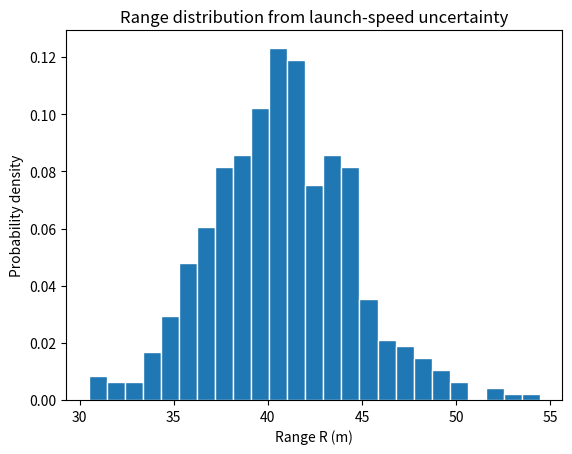
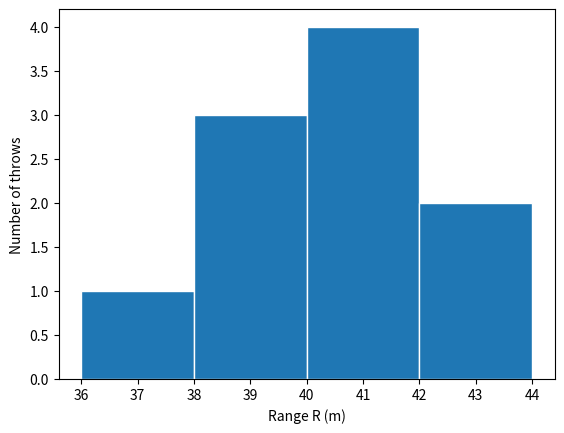

The script that saved these images, in order: (Note: this script raises an exception after producing the figures.)
import numpy as np
import matplotlib.pyplot as plt

g, v0 = 9.8, 20.0          # m/s^2, m/s
rng = np.random.default_rng(1)
theta = np.radians(45)

v0_trials = rng.normal(20.0, 1.0, size=500)
R_trials = v0_trials**2 * np.sin(2 * theta) / g

fig, ax = plt.subplots()
ax.hist(R_trials, bins=25, density=True, color="tab:blue", edgecolor="white")
ax.set_xlabel("Range R (m)")
ax.set_ylabel("Probability density")
ax.set_title("Range distribution from launch-speed uncertainty")
plt.show()

# ranges of 10 throws (m)
R_meas = np.array([36.5, 38.2, 39.0, 39.4, 40.1, 40.6, 41.3, 41.9, 42.5, 44.0])

fig, ax = plt.subplots()
ax.hist(R_meas, bins=[36, 38, 40, 42, 44], edgecolor="white")
ax.set_xlabel("Range R (m)")
ax.set_ylabel("Number of throws")
plt.show()

import json
from jupyterquiz import display_quiz

example = \
'''
[
    {
        "question": "מה הגובה של העמוד הגבוה ביותר בהיסטוגרמה?",
        "type": "multiple_choice",
        "answers": [
            {
                "answer": "3",
                "correct": true,
                "feedback": "נכון: בתא שבין 2 ל-3 נופלות שלוש מדידות, 2.1, 2.4 ו-2.9."
            },
            {
                "answer": "2",
                "correct": false,
                "feedback": "לא: זה הגובה של העמוד הראשון, עם המדידות 1.2 ו-1.7."
            },
            {
                "answer": "6",
                "correct": false,
                "feedback": "לא: 6 הוא מספר כל המדידות; כל עמוד סופר רק את המדידות שבתא שלו."
            },
            {
                "answer": "1",
                "correct": false,
                "feedback": "לא: זה הגובה של העמוד האחרון, שבו רק המדידה 3.5."
            }
        ]
    },
    {
        "question": "ואם מוסיפים לקריאה density=True, מה יהיה הגובה של אותו עמוד?",
        "type": "multiple_choice",
        "answers": [
            {
                "answer": "0.5",
                "correct": true,
                "feedback": "נכון: 3 מדידות מתוך 6, ורוחב התא 1, ולכן הגובה הוא 3 חלקי 6, כלומר 0.5."
            },
            {
                "answer": "3",
                "correct": false,
                "feedback": "לא: עם density=True הגובה כבר אינו ספירה של מדידות."
            },
            {
                "answer": "1",
                "correct": false,
                "feedback": "לא: 1 הוא השטח הכולל של כל העמודים יחד, לא גובה של עמוד אחד."
            },
            {
                "answer": "0.33",
                "correct": false,
                "feedback": "לא: זה הגובה של העמוד הראשון, 2 מדידות מתוך 6."
            }
        ]
    }
]
'''
myquiz = json.loads(example)
display_quiz(myquiz)
